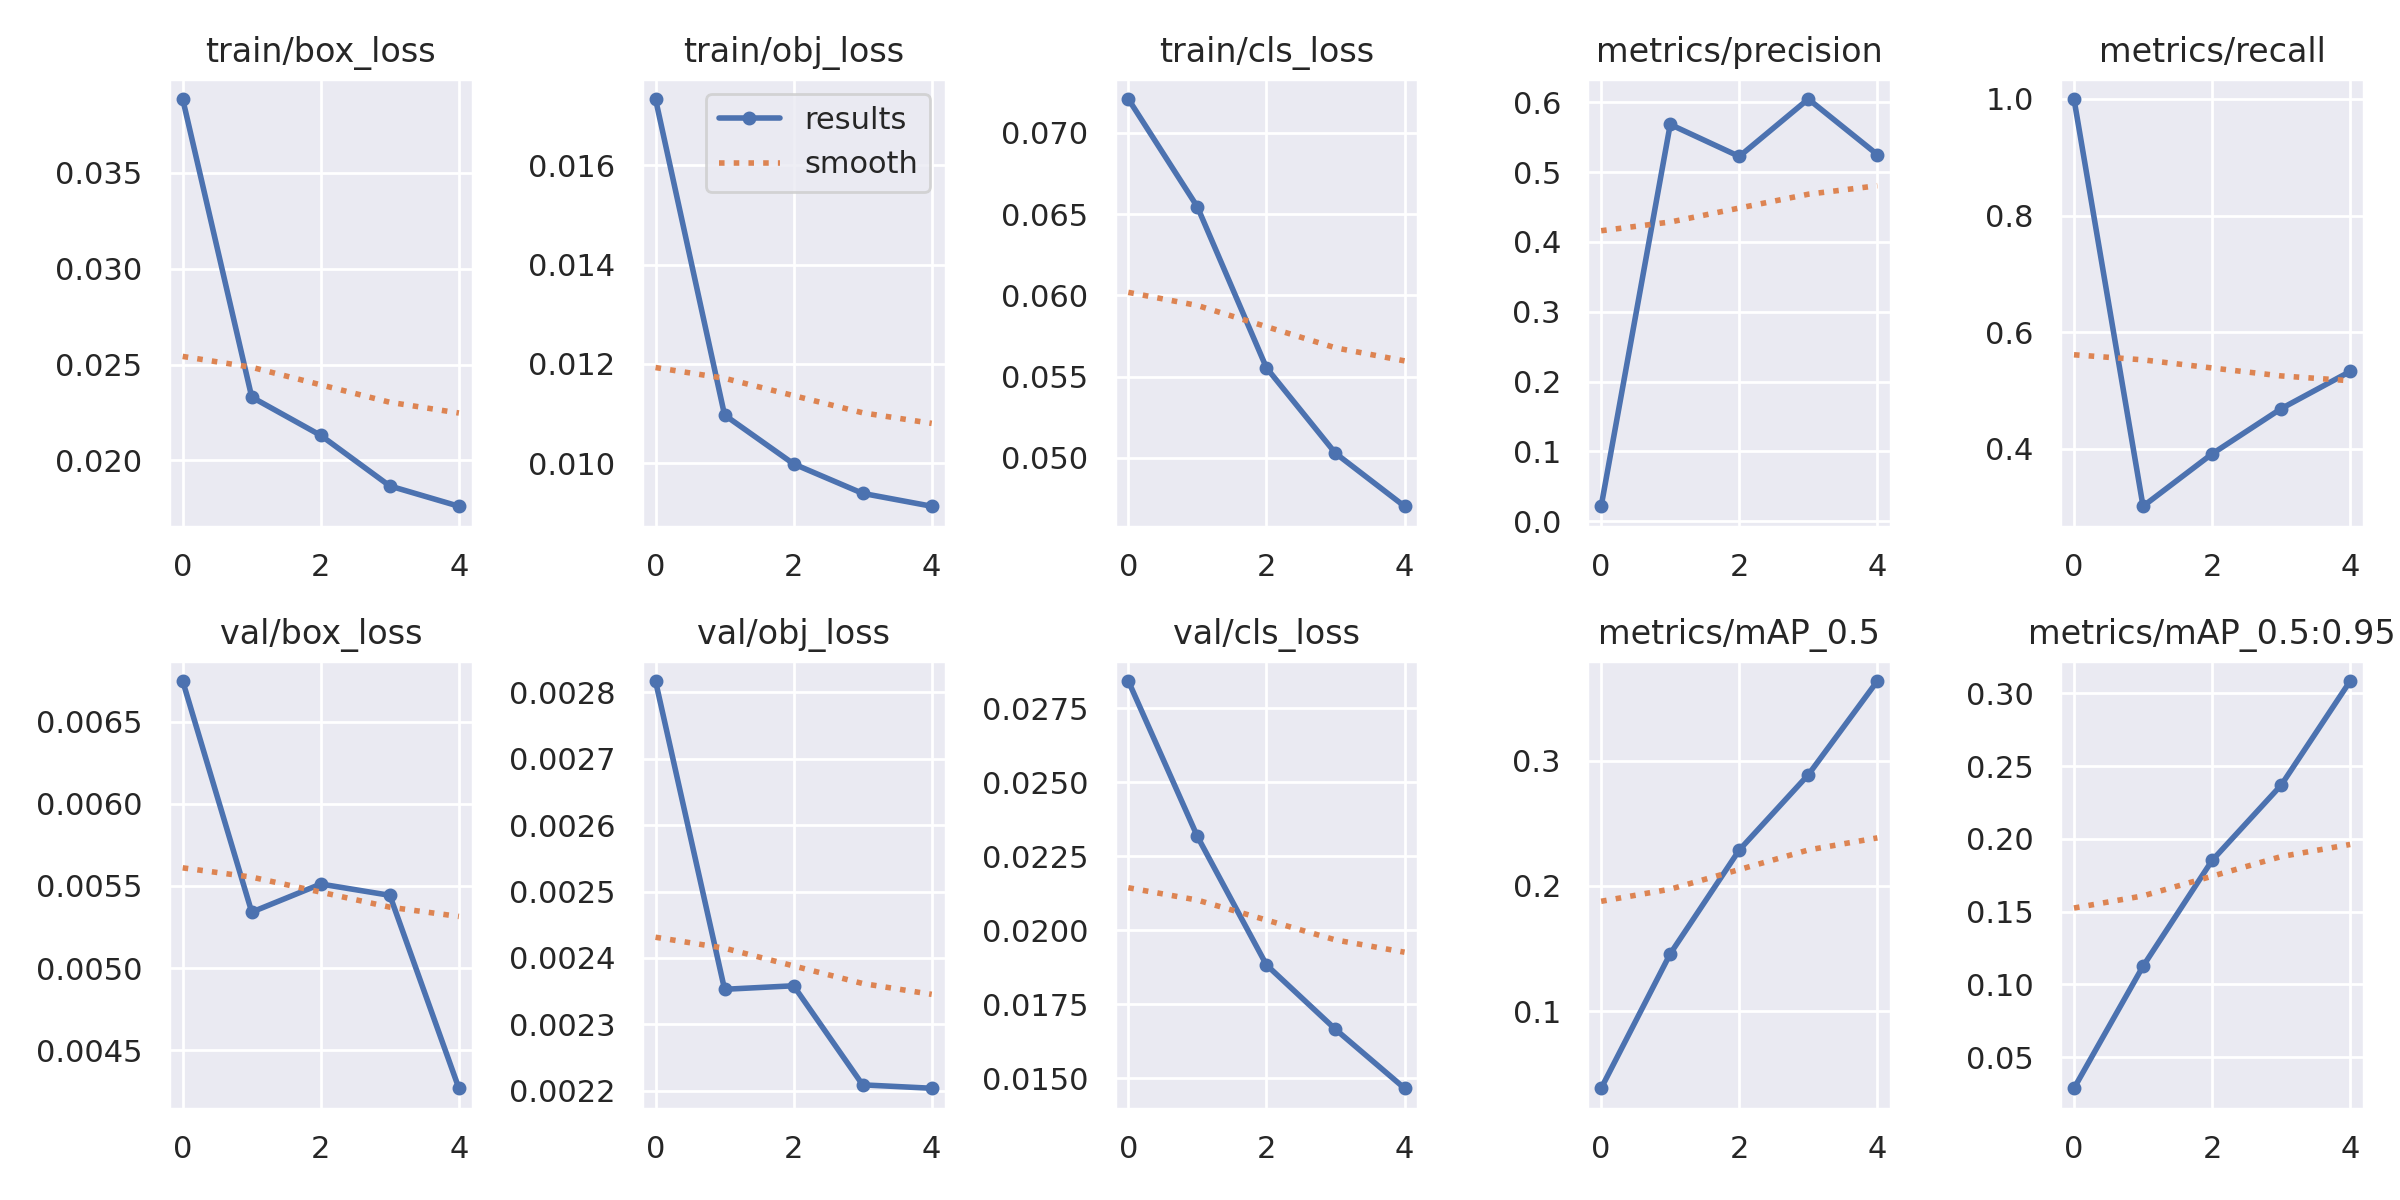

The table this chart was drawn from, first rows:
epoch, train/box_loss, train/obj_loss, train/cls_loss, metrics/precision, metrics/recall, metrics/mAP_0.5, metrics/mAP_0.5:0.95, val/box_loss, val/obj_loss, val/cls_loss, x/lr0, x/lr1, x/lr2
0, 0.03885, 0.01733, 0.07208, 0.02128, 0.9999, 0.03851, 0.02859, 0.006749, 0.002817, 0.02842, 0.07002, 0.003331, 0.003331
1, 0.0233, 0.01097, 0.06545, 0.5684, 0.3016, 0.1458, 0.1125, 0.005341, 0.002353, 0.02317, 0.0387, 0.005345, 0.005345
2, 0.02131, 0.009986, 0.05554, 0.5225, 0.3914, 0.2286, 0.1852, 0.005512, 0.002358, 0.01882, 0.006064, 0.006038, 0.006038
3, 0.01867, 0.009393, 0.05027, 0.6048, 0.4689, 0.2887, 0.2369, 0.005443, 0.002209, 0.01665, 0.00406, 0.00406, 0.00406
4, 0.01761, 0.009134, 0.04701, 0.5252, 0.5328, 0.3634, 0.3084, 0.004267, 0.002204, 0.01466, 0.00406, 0.00406, 0.00406
